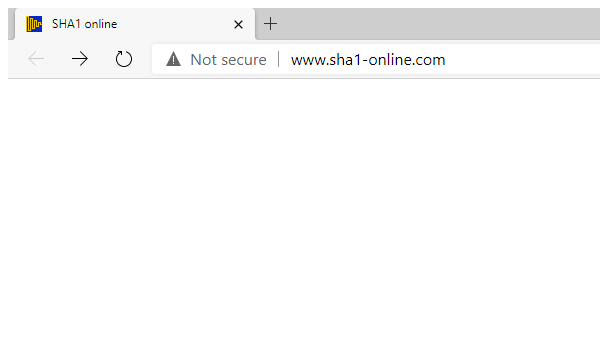
Task: Calculate Client Security Hash using UiPath REFramework Template
Workflow: Close_SHA1Online

Step 1: Attach Browser 'chrome.exe  SHA1 online' in window 'SHA1 online' (msedge.exe)
